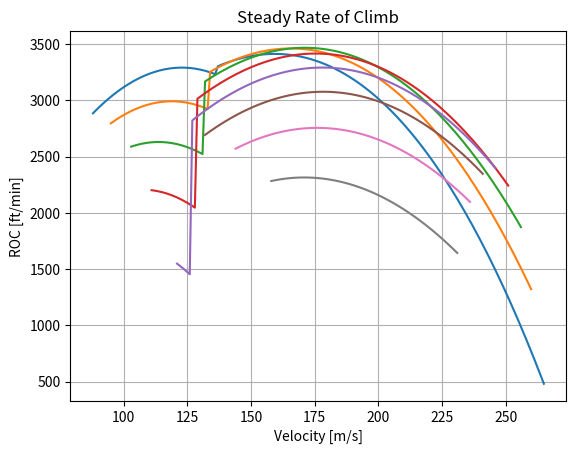

Python code for this plot:
#!/usr/bin/env python3
# -*- coding: utf-8 -*-
"""
Created on Tue Jun  9 10:58:13 2020

[redacted]
"""
import numpy as np
import matplotlib.pyplot as plt
# INPUTS
MTOW = 74616.9829*9.81        # maximum take off weight [N]
S    = 139.1091985            # wing surface area [m^2]
g    = 9.81                   # gravitational acceleration [m/s^2]

Tto  = 211545.862             # thrust at take off [N]

BPR  = 15                     # bypass ratio
rho0 = 1.225                  # air density surface level [kg/m^3]
AR   = 17
e    = 0.7
k    = 1/(np.pi*AR*e)
CD0  = 0.01632
CLmax_clean = 1.112
# parameters 

G = 0.06*BPR + 0.64   # High BPR engines  https://books.google.it/books?id=ZQu5DwAAQBAJ&pg=PA205&lpg=PA205&dq=empirical+formula+for+thrust+to+altitude&source=bl&ots=crHjDLskeW&sig=ACfU3U3LTfDSQEHYZHqOFy_HkBlkpAsF3g&hl=it&sa=X&ved=2ahUKEwjJyuu16vbpAhXCCuwKHZg-CYAQ6AEwDXoECAoQAQ#v=onepage&q=empirical%20formula%20for%20thrust%20to%20altitude&f=false
k1 = 0.377*(1+BPR)/np.sqrt((1+0.82*BPR)*G)
k2 = 0.23 +0.19*np.sqrt(BPR)


# functions

def ISA_trop(h):
	""" This function computes the atmospheric properties 
		within the troposphere
	Input:
		h = altitude [m]
	Output:
		T = Temperature [K]
		p = Pressure [Pa]
		rho = Densituy [kg/m^3]
		a = spped of sound [m/s]
	"""
	T = 288.15 - 0.0065*h;
	p = 101325*(T/288.15)**(-g/(-0.0065*287));
	rho = 1.225*(T/288.15)**(-g/(-0.0065*287) - 1);
	a = np.sqrt(1.4*287*T);
	return T, p, rho, a;

def Net_Thrust2(V,h):
    """

    Parameters
    ----------
    M : mach number [ - ]

    Returns
    -------
    Tnet = net thrust [N]

    """
    M = V/(ISA_trop(h)[3])
    Tnet = Tto*(1- k1*M +k2*M**2)
    return Tnet

def Net_Thrust(V,h):
    
    """

    Parameters
    ----------
    M : mach number [ - ]

    Returns
    -------
    Tnet = net thrust [N]

    """
    M = V/(ISA_trop(h)[3])
    n = 0.7
    sigma = rho0/(ISA_trop(h)[2])
    if M <= 0.4:
        K1 = 1.0
        K2 = 0.0
        K3 = -0.595
        K4 = -0.03
    if M > 0.4:
        K1 = 0.89
        K2 = -0.014
        K3 = -0.300
        K4 = 0.005
    

    Tnet = Tto*(K1 + K2*BPR + (K3 +K4*BPR)*M*(sigma**n))
    return Tnet

    

# STEADY FLIGHT CONDITIONS, PLOT POWER VS VELOCITY, sea level condition

   # m/s


def ROC_st_f(h):
    V  = list(range(50,300,1))
    Pa  = []
    Pr  = []
    Vr  = []
    for i in range(len(V)):
        
        CL = 2*MTOW/((ISA_trop(h)[2])*S*(V[i]**2))
        if CL >= CLmax_clean:
            continue
        
        Ma = V[i]/(ISA_trop(h)[3])
        if Ma >= 0.78:
            continue
        CD = CD0 + k*(CL**2)
        D  = 1/2*(ISA_trop(h)[2])*(V[i]**2)*CD*S
        T  = Net_Thrust(V[i],h)
        Pa.append(T*V[i])
        Pr.append(D*V[i])
        Vr.append(V[i])
    Pa = np.array(Pa)
    Pr = np.array(Pr)
    ROC_st = (Pa-Pr)/MTOW*196.85
    plt.plot(Vr,ROC_st)
    return ROC_st

altitude = np.arange(0,40000,5000)

for j in range(len(altitude)):

    ROC_st_f(0.3048*altitude[j])

plt.grid(True)
plt.title('Steady Rate of Climb')
plt.ylabel('ROC [ft/min]')
plt.xlabel('Velocity [m/s]')    
plt.show()


